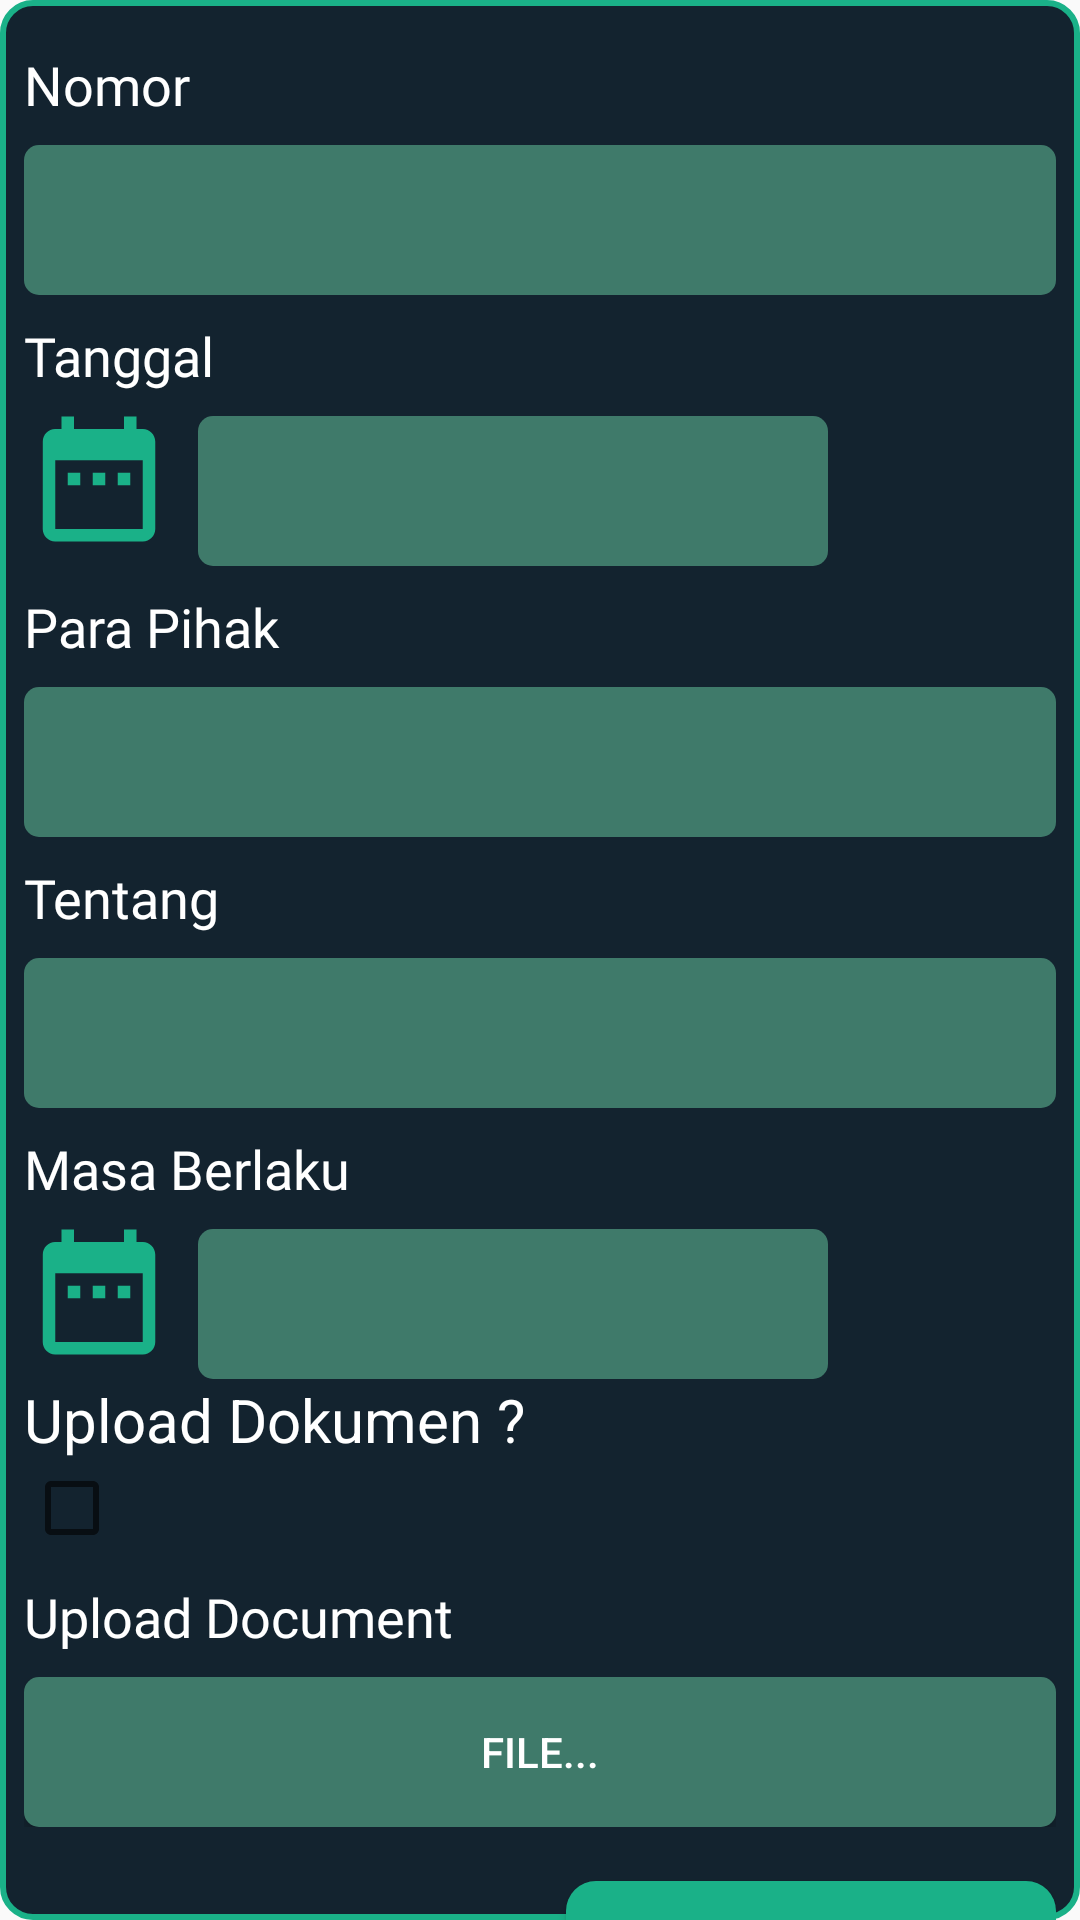

Reconstruct the res/layout file that produces this screen, plus the resources it refers to.
<!-- AndroidManifest.xml: application theme AppTheme.NoActionBar -->
<!-- res/layout/fragment_naskah_kerma_form.xml -->
<?xml version="1.0" encoding="utf-8"?>
<androidx.constraintlayout.widget.ConstraintLayout xmlns:android="http://schemas.android.com/apk/res/android"
    xmlns:app="http://schemas.android.com/apk/res-auto"
    xmlns:tools="http://schemas.android.com/tools"
    android:layout_width="match_parent"
    android:layout_height="match_parent"
    android:background="@drawable/bg_form">

    <androidx.core.widget.NestedScrollView
        android:layout_width="match_parent"
        android:layout_height="wrap_content"
        app:layout_constraintEnd_toEndOf="parent"
        app:layout_constraintStart_toStartOf="parent"
        app:layout_constraintTop_toTopOf="parent">
        <LinearLayout
            android:layout_width="match_parent"
            android:layout_height="match_parent"
            android:layout_margin="8dp"
            android:orientation="vertical"
            app:layout_constraintBottom_toBottomOf="parent"
            app:layout_constraintEnd_toEndOf="parent"
            app:layout_constraintStart_toStartOf="parent"
            app:layout_constraintTop_toTopOf="parent">

            <LinearLayout
                android:layout_width="match_parent"
                android:layout_height="wrap_content"
                android:orientation="vertical">

                <TextView
                    android:layout_width="match_parent"
                    android:layout_height="wrap_content"
                    android:layout_marginTop="8dp"
                    android:fontFamily="@font/mlight"
                    android:text="@string/nomor"
                    android:textColor="@color/colorWhite"
                    android:textSize="18sp" />

                <EditText
                    android:layout_width="match_parent"
                    android:layout_height="50dp"
                    android:layout_marginTop="8dp"
                    android:background="@drawable/bg_input"
                    android:ems="10"
                    android:id="@+id/editNomorNaskah"
                    android:inputType="text"
                    android:textColor="@color/colorWhite"
                    android:textColorHint="@color/colorWhite" />
            </LinearLayout>

            <LinearLayout
                android:layout_width="match_parent"
                android:layout_height="wrap_content"
                android:orientation="vertical">

                <TextView
                    android:layout_width="match_parent"
                    android:layout_height="wrap_content"
                    android:layout_marginTop="8dp"
                    android:fontFamily="@font/mlight"
                    android:text="@string/tanggal"
                    android:textColor="@color/colorWhite"
                    android:textSize="18sp" />

                <LinearLayout
                    android:layout_width="wrap_content"
                    android:layout_height="match_parent"
                    android:orientation="horizontal">
                    <ImageView
                        android:id="@+id/imgDate"
                        android:layout_marginRight="8dp"
                        android:layout_width="50dp"
                        android:layout_height="50dp"
                        android:layout_gravity="center"
                        android:background="@drawable/date"
                        android:layout_weight="1"></ImageView>
                    <EditText
                        android:enabled="false"
                        android:id="@+id/editTanggalnaskah"
                        android:layout_width="match_parent"
                        android:layout_height="50dp"
                        android:layout_marginTop="8dp"
                        android:background="@drawable/bg_input"
                        android:ems="10"
                        android:inputType="textPersonName"
                        android:textColor="@color/colorWhite"
                        android:textColorHint="@color/colorWhite" />
                </LinearLayout>
            </LinearLayout>
            <LinearLayout
                android:layout_width="match_parent"
                android:layout_height="wrap_content"
                android:orientation="vertical">

                <TextView
                    android:layout_width="match_parent"
                    android:layout_height="wrap_content"
                    android:layout_marginTop="8dp"
                    android:fontFamily="@font/mlight"
                    android:text="@string/para_pihak"
                    android:textColor="@color/colorWhite"
                    android:textSize="18sp" />

                <EditText
                    android:layout_width="match_parent"
                    android:layout_height="50dp"
                    android:layout_marginTop="8dp"
                    android:background="@drawable/bg_input"
                    android:ems="10"
                    android:id="@+id/editParaPihak"
                    android:inputType="textPersonName"
                    android:textColor="@color/colorWhite"
                    android:textColorHint="@color/colorWhite" />
            </LinearLayout>
            <LinearLayout
                android:layout_width="match_parent"
                android:layout_height="wrap_content"
                android:orientation="vertical">

                <TextView
                    android:layout_width="match_parent"
                    android:layout_height="wrap_content"
                    android:layout_marginTop="8dp"
                    android:fontFamily="@font/mlight"
                    android:text="@string/tentang"
                    android:textColor="@color/colorWhite"
                    android:textSize="18sp" />

                <EditText
                    android:layout_width="match_parent"
                    android:layout_height="50dp"
                    android:layout_marginTop="8dp"
                    android:background="@drawable/bg_input"
                    android:ems="10"
                    android:id="@+id/edittentang"
                    android:inputType="textPersonName"
                    android:textColor="@color/colorWhite"
                    android:textColorHint="@color/colorWhite" />
            </LinearLayout>
            <LinearLayout
                android:layout_width="match_parent"
                android:layout_height="wrap_content"
                android:orientation="vertical">

                <TextView
                    android:layout_width="match_parent"
                    android:layout_height="wrap_content"
                    android:layout_marginTop="8dp"
                    android:fontFamily="@font/mlight"
                    android:text="@string/masa_berlaku"
                    android:textColor="@color/colorWhite"
                    android:textSize="18sp" />

                <LinearLayout
                    android:layout_width="wrap_content"
                    android:layout_height="match_parent"
                    android:orientation="horizontal">
                    <ImageView
                        android:id="@+id/imgDate1"
                        android:layout_marginRight="8dp"
                        android:layout_width="50dp"
                        android:layout_height="50dp"
                        android:layout_gravity="center"
                        android:background="@drawable/date"
                        android:layout_weight="1"></ImageView>
                    <EditText
                        android:enabled="false"
                        android:id="@+id/editMasaberlaku"
                        android:layout_width="match_parent"
                        android:layout_height="50dp"
                        android:layout_marginTop="8dp"
                        android:background="@drawable/bg_input"
                        android:ems="10"
                        android:inputType="textPersonName"
                        android:textColor="@color/colorWhite"
                        android:textColorHint="@color/colorWhite" />
                </LinearLayout>
            </LinearLayout>
            <LinearLayout
                android:layout_width="match_parent"
                android:layout_height="wrap_content"
                android:orientation="vertical">
                <TextView
                    android:layout_width="wrap_content"
                    android:layout_height="wrap_content"
                    android:textColor="#fff"
                    android:textSize="20dp"
                    android:text="Upload Dokumen ?" />

                <CheckBox
                    android:id="@+id/pilih"
                    android:layout_width="wrap_content"
                    android:layout_height="wrap_content"
                    android:textColorLink="#fff"
                    />
            </LinearLayout>
            <LinearLayout
                android:layout_width="match_parent"
                android:layout_height="wrap_content"
                android:orientation="vertical">

                <TextView
                    android:layout_width="match_parent"
                    android:layout_height="wrap_content"
                    android:layout_marginTop="8dp"
                    android:fontFamily="@font/mlight"
                    android:text="@string/upload_document"
                    android:textColor="@color/colorWhite"
                    android:textSize="18sp" />
                <Button
                    android:layout_width="match_parent"
                    android:layout_height="50dp"
                    android:layout_marginTop="8dp"
                    android:background="@drawable/bg_input"
                    android:ems="10"
                    android:text="File..."
                    android:id="@+id/bttnUpload"
                    android:textColor="@color/colorWhite"
                    android:textColorHint="@color/colorWhite" />
            </LinearLayout>

            <LinearLayout
                android:layout_width="match_parent"
                android:layout_height="wrap_content"
                android:layout_marginTop="10dp"
                android:gravity="right"
                android:orientation="vertical">

                <Button
                    android:layout_width="wrap_content"
                    android:layout_height="50dp"
                    android:layout_marginTop="8dp"
                    android:background="@drawable/bttn_simpan"
                    android:ems="10"
                    android:text="Simpan"
                    android:id="@+id/bttnSave"
                    android:textColor="@color/colorWhite"
                    android:textColorHint="@color/colorWhite" />
            </LinearLayout>
        </LinearLayout>
    </androidx.core.widget.NestedScrollView>


</androidx.constraintlayout.widget.ConstraintLayout>
<!-- resources referenced by this layout -->
<resources>
  <color name="colorWhite">#FFFFFF</color>
  <!-- drawable bg_form (drawable) -->
  <?xml version="1.0" encoding="utf-8"?>
  <shape xmlns:android="http://schemas.android.com/apk/res/android">
      <solid
          android:color="@color/colorBlackYoung"></solid>
      <stroke
          android:width="2dp"
          android:color="@color/colorGreen"></stroke>
      <corners
          android:radius="10dp"></corners>
  </shape>
  <!-- drawable bg_input (drawable) -->
  <?xml version="1.0" encoding="utf-8"?>
  <shape xmlns:android="http://schemas.android.com/apk/res/android">
      <solid
          android:color="@color/colorGreenYoung"></solid>
      <corners
          android:radius="5dp"></corners>
  </shape>
  <!-- drawable bttn_simpan (drawable) -->
  <?xml version="1.0" encoding="utf-8"?>
  <shape xmlns:android="http://schemas.android.com/apk/res/android">
      <solid
          android:color="@color/colorGreen"></solid>
      <corners
          android:radius="10dp"></corners>
  </shape>
  <!-- drawable date (drawable) -->
  <vector android:height="24dp" android:tint="#1AB188"
      android:viewportHeight="24.0" android:viewportWidth="24.0"
      android:width="24dp" xmlns:android="http://schemas.android.com/apk/res/android">
      <path android:fillColor="#FF000000" android:pathData="M9,11L7,11v2h2v-2zM13,11h-2v2h2v-2zM17,11h-2v2h2v-2zM19,4h-1L18,2h-2v2L8,4L8,2L6,2v2L5,4c-1.11,0 -1.99,0.9 -1.99,2L3,20c0,1.1 0.89,2 2,2h14c1.1,0 2,-0.9 2,-2L21,6c0,-1.1 -0.9,-2 -2,-2zM19,20L5,20L5,9h14v11z"/>
  </vector>
  <string name="masa_berlaku">Masa Berlaku</string>
  <string name="nomor">Nomor</string>
  <string name="para_pihak">Para Pihak</string>
  <string name="tanggal">Tanggal</string>
  <string name="tentang">Tentang</string>
  <string name="upload_document">Upload Document</string>
  <style name="AppTheme.NoActionBar">
          <item name="windowActionBar">false</item>
          <item name="windowNoTitle">true</item>
      </style>
  <color name="colorBlackYoung">#13232F</color>
  <color name="colorGreen">#1AB188</color>
  <color name="colorGreenYoung">#3F7A6A</color>
</resources>
